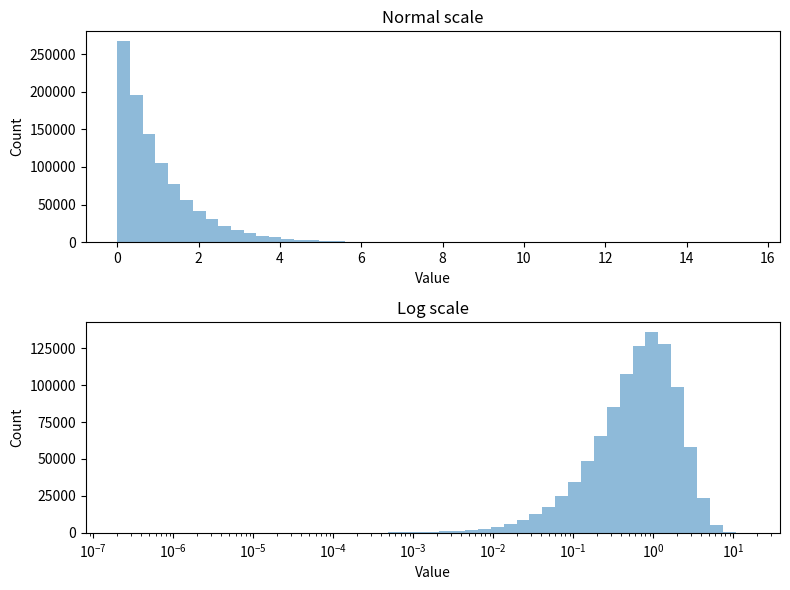

Recreate this plot in Python.
#!/usr/bin/env python3
# -*- coding: utf-8 -*-

# See:
# - http://stackoverflow.com/questions/6855710/how-to-have-logarithmic-bins-in-a-python-histogram

import numpy as np
import matplotlib.pyplot as plt

# SETUP #######################################################################

# histtype : [‘bar’ | ‘barstacked’ | ‘step’ | ‘stepfilled’]
HIST_TYPE='bar'
ALPHA=0.5

# MAKE DATA ###################################################################

data = np.random.exponential(size=1000000)
#data = np.abs(np.random.normal(size=1000000) * 10000.)
#data = np.random.chisquare(10, size=1000000)

# INIT FIGURE #################################################################

fig = plt.figure(figsize=(8.0, 6.0))

# AX1 #########################################################################

ax1 = fig.add_subplot(211)

res_tuple = ax1.hist(data,
                     bins=50,
                     histtype=HIST_TYPE,
                     alpha=ALPHA)

ax1.set_title("Normal scale")
ax1.set_xlabel("Value")
ax1.set_ylabel("Count")

# AX2 #########################################################################

ax2 = fig.add_subplot(212)

vmin = np.log10(data.min())
vmax = np.log10(data.max())
bins = np.logspace(vmin, vmax, 50)  # <- make a range from 10**vmin to 10**vmax

print(bins)

res_tuple = ax2.hist(data,
                     bins=bins,
                     histtype=HIST_TYPE,
                     alpha=ALPHA)

ax2.set_xscale("log")               # <- Activate log scale on X axis

ax2.set_title("Log scale")
ax2.set_xlabel("Value")
ax2.set_ylabel("Count")

# SHOW AND SAVE FILE ##########################################################

plt.tight_layout()

plt.savefig("hist_logscale_x.png")
plt.show()
